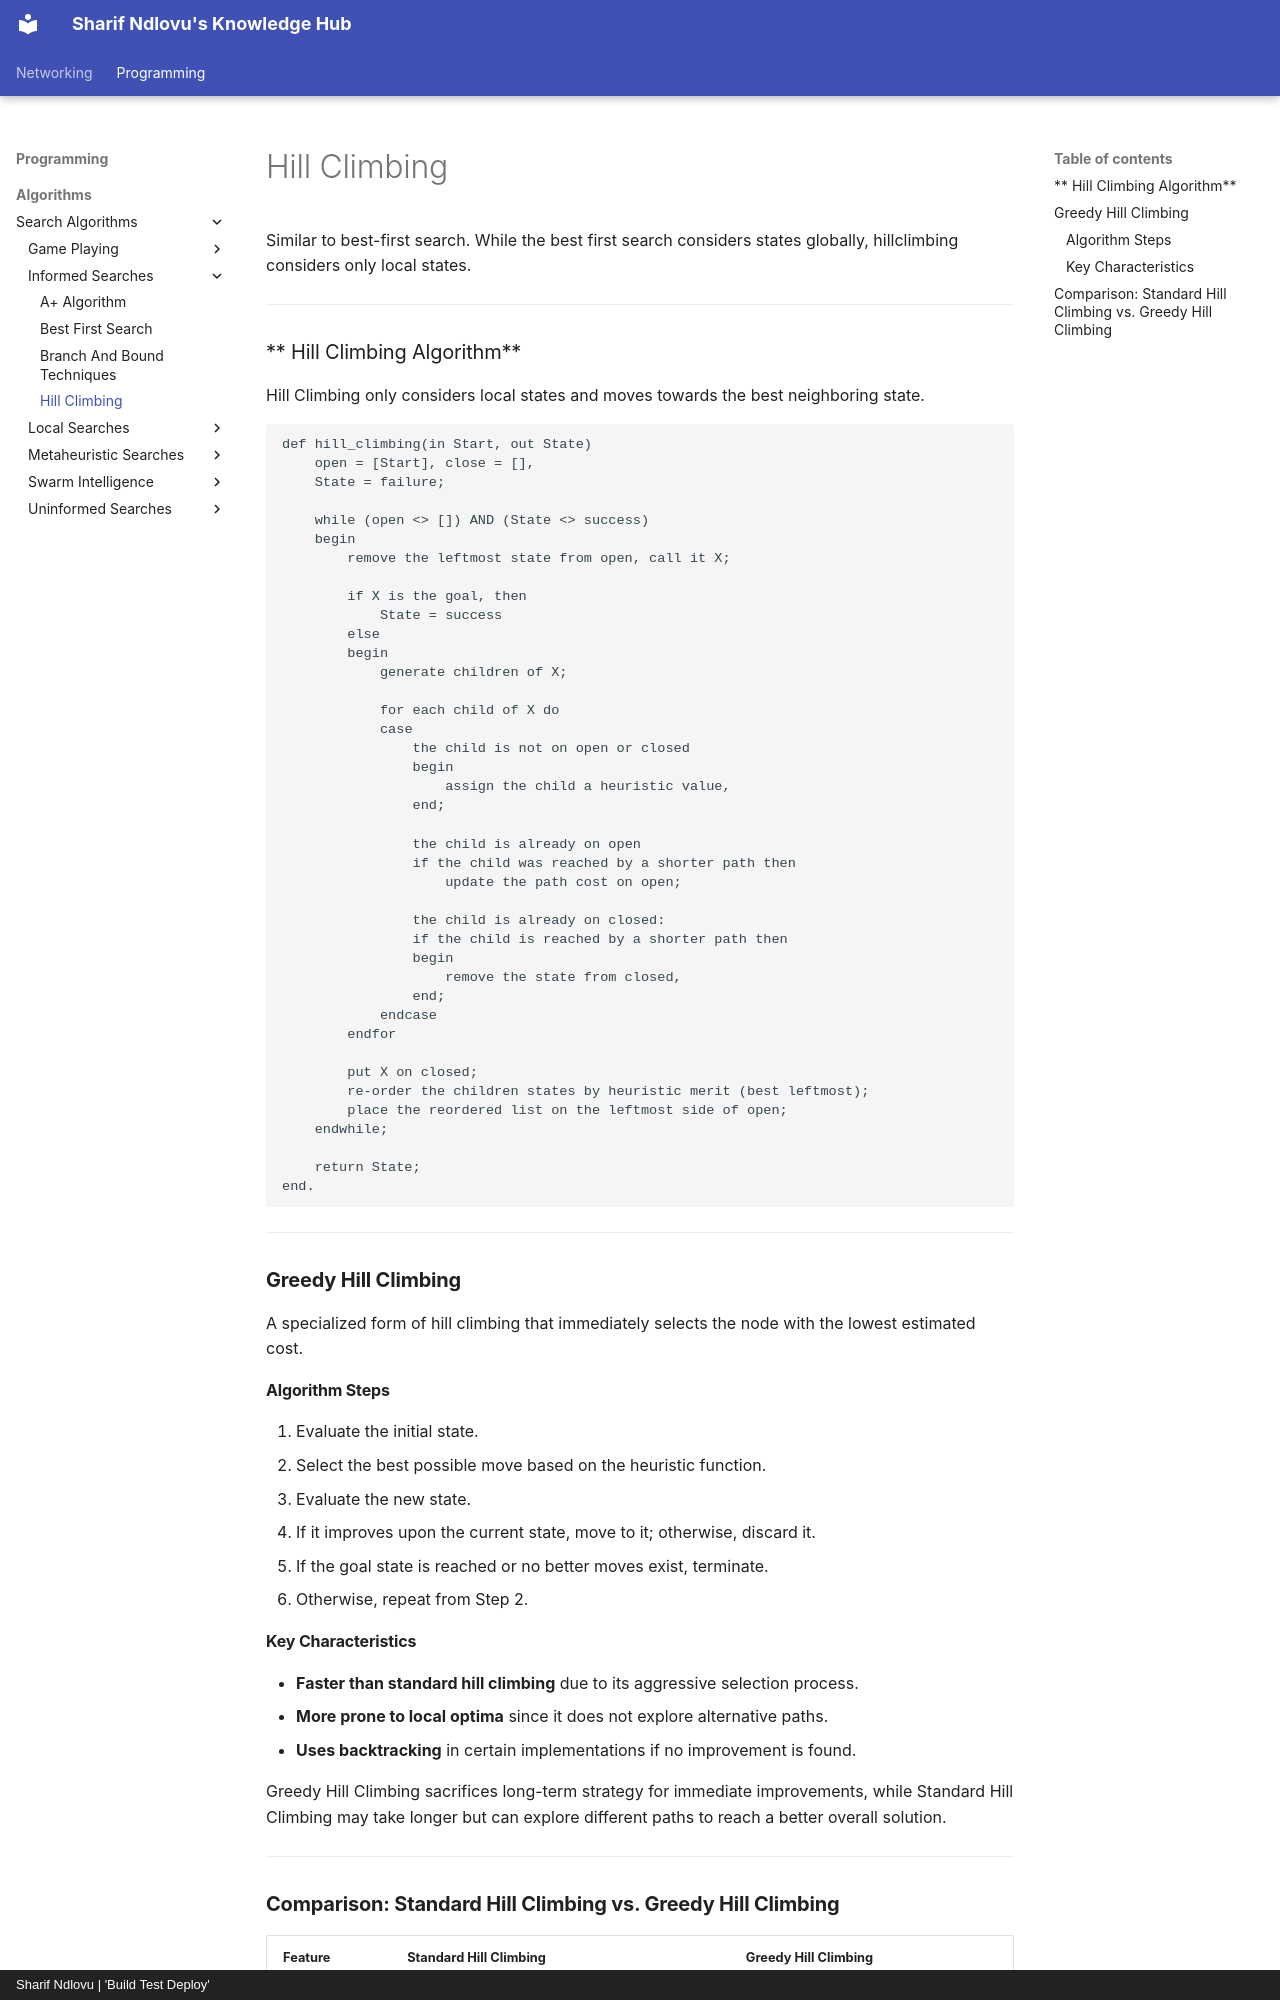

repository: sharifndlovu123/knowledge_base_map · page: Programming/Algorithms/Search Algorithms/Informed Searches/Hill Climbing.html · generator: mkdocs · copyright: Sharif Ndlovu | 'Build Test Deploy'

Similar to best-first search. While the best first search considers states globally, hillclimbing
considers only local states.


---

### ** Hill Climbing Algorithm**
Hill Climbing only considers local states and moves towards the best neighboring state.

```plaintext
def hill_climbing(in Start, out State)
    open = [Start], close = [],
    State = failure;
    
    while (open <> []) AND (State <> success)
    begin
        remove the leftmost state from open, call it X;
        
        if X is the goal, then
            State = success
        else 
        begin
            generate children of X;
            
            for each child of X do
            case
                the child is not on open or closed
                begin
                    assign the child a heuristic value,
                end;
                
                the child is already on open
                if the child was reached by a shorter path then
                    update the path cost on open;
                
                the child is already on closed:
                if the child is reached by a shorter path then
                begin
                    remove the state from closed,
                end;
            endcase
        endfor
        
        put X on closed;
        re-order the children states by heuristic merit (best leftmost);
        place the reordered list on the leftmost side of open;
    endwhile;
    
    return State;
end.
```

---

### **Greedy Hill Climbing**
A specialized form of hill climbing that immediately selects the node with the lowest estimated cost.

#### **Algorithm Steps**
1. Evaluate the initial state.
2. Select the best possible move based on the heuristic function.
3. Evaluate the new state.
4. If it improves upon the current state, move to it; otherwise, discard it.
5. If the goal state is reached or no better moves exist, terminate.
6. Otherwise, repeat from Step 2.

#### **Key Characteristics**
- **Faster than standard hill climbing** due to its aggressive selection process.
- **More prone to local optima** since it does not explore alternative paths.
- **Uses backtracking** in certain implementations if no improvement is found.

Greedy Hill Climbing sacrifices long-term strategy for immediate improvements, while Standard Hill Climbing may take longer but can explore different paths to reach a better overall solution.

---
